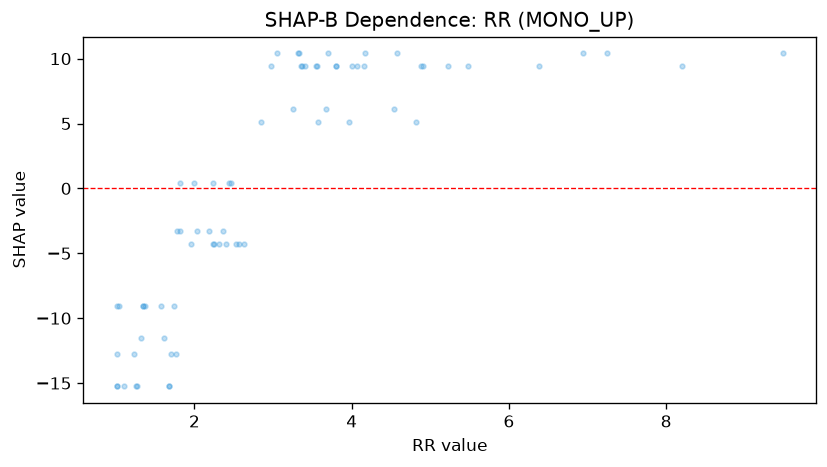

The file beside this chart, header and first rows:
feature_value, shap_value
8.2, 9.426
6.94, 10.4
3.8, 9.426
2.31, -4.274
4.16, 9.426
3.32, 10.4
1.82, -3.3
3.37, 9.426
2.03, -3.3
3.8, 9.426
1.26, -15.25
2.4, -4.274
1.1, -15.25
2.24, -4.274
6.38, 9.426
3.33, 10.4
2.36, -3.3
1.77, -12.77
1.02, -15.25
3.05, 10.4
1.27, -15.25
1.78, -3.3
3.36, 9.426
2.18, -3.3
3.56, 9.426
4.07, 9.426
4.91, 9.426
1.23, -12.77
7.25, 10.4
9.48, 10.4
3.41, 9.426
2.25, -4.274
2.57, -4.274
5.48, 9.426
4.17, 10.4
1.02, -15.25
3.7, 10.4
2.53, -4.274
4.0, 9.426
2.97, 9.426
5.22, 9.426
4.58, 10.4
3.55, 9.426
1.96, -4.274
1.61, -11.52
3.25, 6.098
1.35, -9.033
3.57, 5.123
1.01, -9.033
2.47, 0.4365
1.74, -9.033
2.44, 0.4365
1.32, -11.52
1.04, -9.033
3.67, 6.098
3.97, 5.123
1.7, -12.77
1.01, -12.77
1.67, -15.25
2.63, -4.274
... 11 more rows
